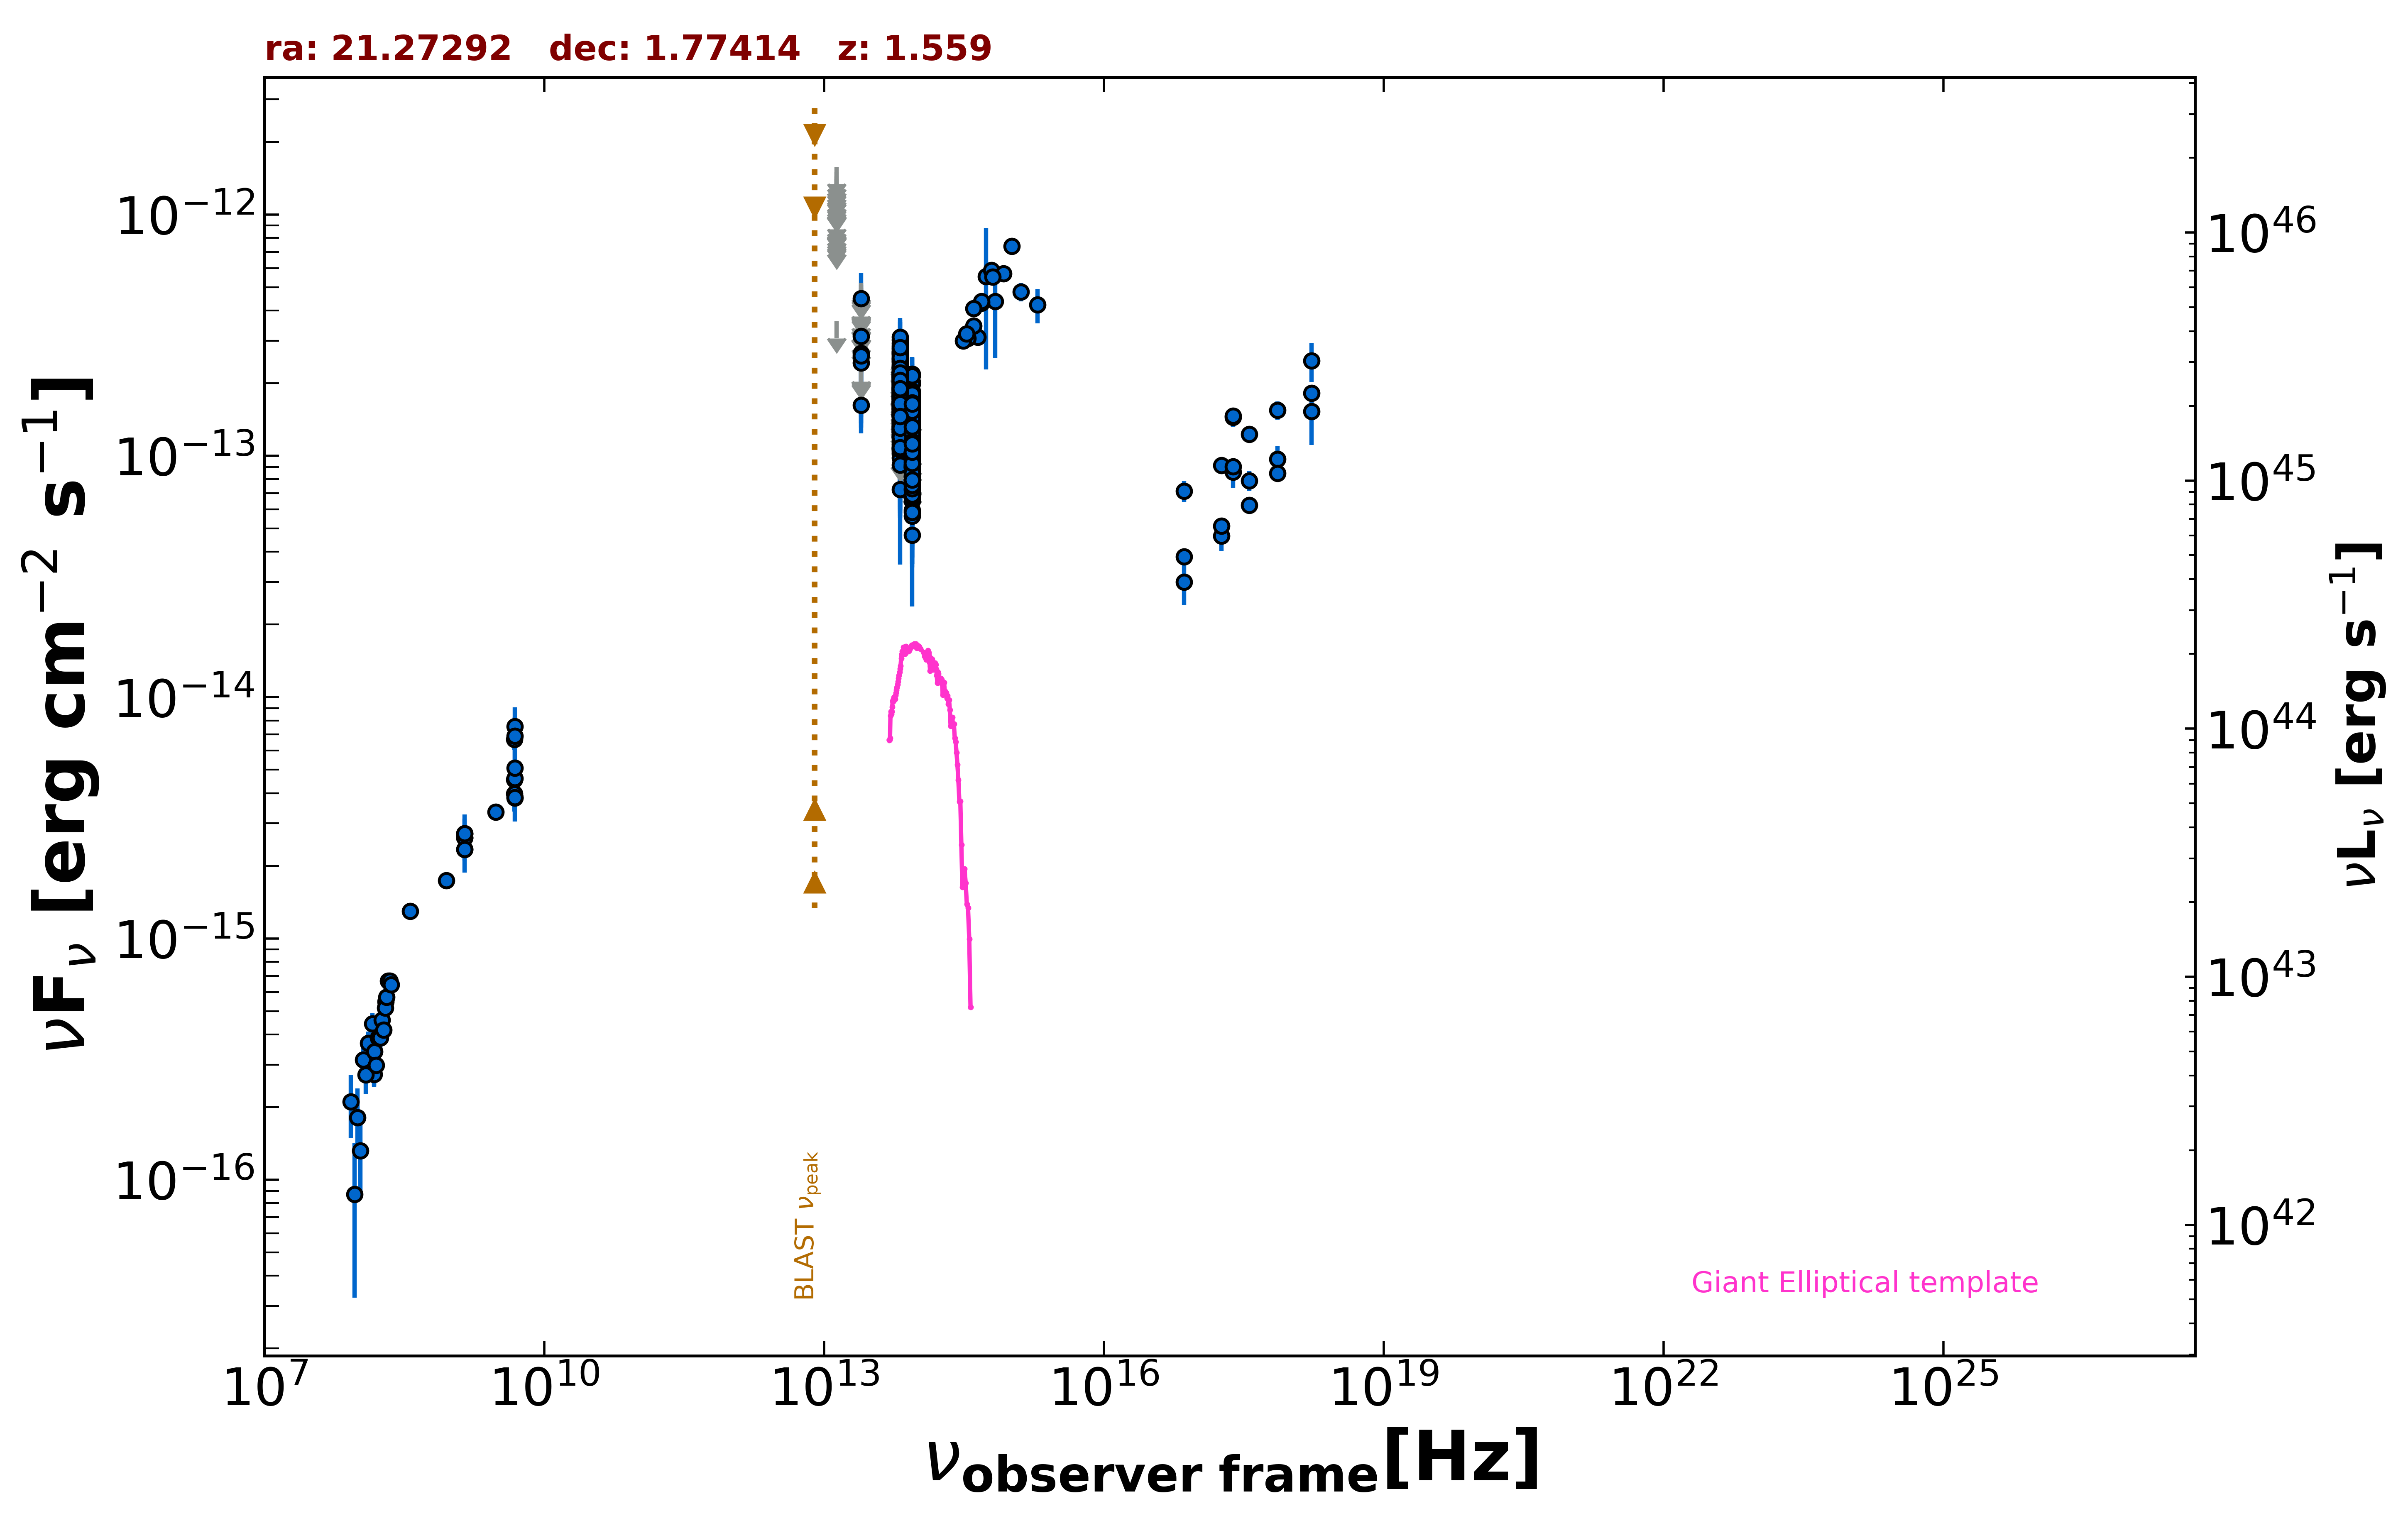

The file beside this chart, header and first rows:
freq., flux, err_flux, MJD_start, MJD_end, flag, catalog, reference
1.400e+09, 2.339e-15, 1.500e-18, 55000, 55000, , FIRST, White et al. 1997  ApJ  475 479
1.400e+09, 2.612e-15, 7.850e-17, 55000, 55000, , NVSS, Condon et al. 1998  AJ  115  1693
8.870e+08, 1.739e-15, 1.285e-16, 55000, 55000, , RACS, Hale et al. 2021  PASA  38  e058
3.000e+09, 3.337e-15, 1.650e-17, 55000, 55000, , VLASSQL, Gordon et al. 2021  ApJS  255  30
2.418e+17, 1.444e-13, 1.265e-14, 55000, 55000, , 4XMM-DR13, Webb et al. 2020  A&A  641  A136
7.253e+16, 7.149e-14, 7.190e-15, 55000, 55000, , 4XMM-DR13, Webb et al. 2020  A&A  641  A136
1.813e+17, 9.115e-14, 6.855e-15, 55000, 55000, , 4XMM-DR13, Webb et al. 2020  A&A  641  A136
3.627e+17, 1.228e-13, 7.700e-15, 55000, 55000, , 4XMM-DR13, Webb et al. 2020  A&A  641  A136
7.253e+17, 1.545e-13, 1.330e-14, 55000, 55000, , 4XMM-DR13, Webb et al. 2020  A&A  641  A136
1.692e+18, 2.480e-13, 4.560e-14, 55000, 55000, , 4XMM-DR13, Webb et al. 2020  A&A  641  A136
2.418e+17, 8.560e-14, 1.177e-14, 55000, 55000, , 4XMM-DR13, Webb et al. 2020  A&A  641  A136
7.253e+16, 3.002e-14, 5.905e-15, 55000, 55000, , 4XMM-DR13, Webb et al. 2020  A&A  641  A136
1.813e+17, 4.648e-14, 6.255e-15, 55000, 55000, , 4XMM-DR13, Webb et al. 2020  A&A  641  A136
3.627e+17, 7.892e-14, 7.565e-15, 55000, 55000, , 4XMM-DR13, Webb et al. 2020  A&A  641  A136
7.253e+17, 9.679e-14, 1.273e-14, 55000, 55000, , 4XMM-DR13, Webb et al. 2020  A&A  641  A136
1.692e+18, 1.530e-13, 4.200e-14, 55000, 55000, , 4XMM-DR13, Webb et al. 2020  A&A  641  A136
2.418e+17, 9.032e-14, 3.825e-15, 55000, 55000, , 4XMM-DR13, Webb et al. 2020  A&A  641  A136
7.253e+16, 3.819e-14, 1.930e-15, 55000, 55000, , 4XMM-DR13, Webb et al. 2020  A&A  641  A136
1.813e+17, 5.122e-14, 1.940e-15, 55000, 55000, , 4XMM-DR13, Webb et al. 2020  A&A  641  A136
3.627e+17, 6.242e-14, 2.145e-15, 55000, 55000, , 4XMM-DR13, Webb et al. 2020  A&A  641  A136
7.253e+17, 8.467e-14, 3.845e-15, 55000, 55000, , 4XMM-DR13, Webb et al. 2020  A&A  641  A136
1.692e+18, 1.821e-13, 1.385e-14, 55000, 55000, , 4XMM-DR13, Webb et al. 2020  A&A  641  A136
2.418e+17, 1.462e-13, 1.190e-14, 55000, 55000, , WGACAT, White et al. 2000  VizieR  IX/31/wgacat
1.500e+08, 2.732e-16, 2.775e-17, 55000, 55000, , TGSS150, Intema et al. 2017  A&A  598  A781
4.800e+09, 4.560e-15, 4.800e-16, 55000, 55000, , GB6, Gregory et al. 1996  ApJS  103  427
4.800e+09, 3.984e-15, 6.240e-16, 55000, 55000, , GB87, Gregory et al. 1992  VizieR  VIII/14/j20…
4.850e+09, 3.831e-15, 0.000e+00, 55000, 55000, , NORTH20, White and Becker  1992  ApJS  79  331
1.400e+09, 2.716e-15, 0.000e+00, 55000, 55000, , NORTH20, White and Becker  1992  ApJS  79  331
3.650e+08, 1.296e-15, 0.000e+00, 55000, 55000, , NORTH20, White and Becker  1992  ApJS  79  331
4.800e+09, 6.672e-15, 6.240e-16, 55000, 55000, , PMN, Griffith et al. 1993-1996  VizieR  VIII/…
8.817e+13, 1.254e-13, 2.300e-15, 55000, 55000, , UNWISE, Schlafly et al. 2019  ApJS  240  30
6.517e+13, 1.667e-13, 3.750e-15, 55000, 55000, , UNWISE, Schlafly et al. 2019  ApJS  240  30
8.817e+13, 1.200e-13, 5.300e-15, 55000, 55000, , WISE, Wright et al. 2010  AJ  140  1868
6.517e+13, 1.806e-13, 8.150e-15, 55000, 55000, , WISE, Wright et al. 2010  AJ  140  1868
2.498e+13, 1.623e-13, 3.130e-14, 55000, 55000, , WISE, Wright et al. 2010  AJ  140  1868
1.363e+13, 3.607e-13, 0.000e+00, 55000, 55000, UL, WISE, Wright et al. 2010  AJ  140  1868
8.817e+13, 1.311e-13, 2.585e-14, 56853, 56853, , NEOWISE, Mainzer et al. 2014  ApJ  792  30
6.517e+13, 1.884e-13, 4.215e-14, 56853, 56853, , NEOWISE, Mainzer et al. 2014  ApJ  792  30
8.817e+13, 1.503e-13, 2.430e-14, 56852, 56852, , NEOWISE, Mainzer et al. 2014  ApJ  792  30
6.517e+13, 1.713e-13, 5.070e-14, 56852, 56852, , NEOWISE, Mainzer et al. 2014  ApJ  792  30
8.817e+13, 1.483e-13, 2.335e-14, 56853, 56853, , NEOWISE, Mainzer et al. 2014  ApJ  792  30
6.517e+13, 2.125e-13, 5.585e-14, 56853, 56853, , NEOWISE, Mainzer et al. 2014  ApJ  792  30
8.817e+13, 1.759e-13, 3.295e-14, 56853, 56853, , NEOWISE, Mainzer et al. 2014  ApJ  792  30
6.517e+13, 1.180e-13, 5.032e-14, 56853, 56853, , NEOWISE, Mainzer et al. 2014  ApJ  792  30
8.817e+13, 1.360e-13, 2.940e-14, 56853, 56853, , NEOWISE, Mainzer et al. 2014  ApJ  792  30
6.517e+13, 2.686e-13, 6.010e-14, 56853, 56853, , NEOWISE, Mainzer et al. 2014  ApJ  792  30
8.817e+13, 1.802e-13, 2.345e-14, 56853, 56853, , NEOWISE, Mainzer et al. 2014  ApJ  792  30
6.517e+13, 1.030e-13, 4.381e-14, 56853, 56853, , NEOWISE, Mainzer et al. 2014  ApJ  792  30
8.817e+13, 1.287e-13, 4.298e-14, 59041, 59041, , NEOWISE, Mainzer et al. 2014  ApJ  792  30
6.517e+13, 2.173e-13, 0.000e+00, 59041, 59041, UL, NEOWISE, Mainzer et al. 2014  ApJ  792  30
8.817e+13, 1.333e-13, 2.595e-14, 59042, 59042, , NEOWISE, Mainzer et al. 2014  ApJ  792  30
6.517e+13, 2.163e-13, 0.000e+00, 59042, 59042, UL, NEOWISE, Mainzer et al. 2014  ApJ  792  30
8.817e+13, 1.316e-13, 2.535e-14, 59041, 59041, , NEOWISE, Mainzer et al. 2014  ApJ  792  30
6.517e+13, 1.461e-13, 6.214e-14, 59041, 59041, , NEOWISE, Mainzer et al. 2014  ApJ  792  30
8.817e+13, 1.010e-13, 2.719e-14, 59041, 59041, , NEOWISE, Mainzer et al. 2014  ApJ  792  30
6.517e+13, 2.094e-13, 6.785e-14, 59041, 59041, , NEOWISE, Mainzer et al. 2014  ApJ  792  30
8.817e+13, 1.146e-13, 2.835e-14, 59202, 59202, , NEOWISE, Mainzer et al. 2014  ApJ  792  30
6.517e+13, 1.947e-13, 6.370e-14, 59202, 59202, , NEOWISE, Mainzer et al. 2014  ApJ  792  30
8.817e+13, 1.362e-13, 2.335e-14, 59202, 59202, , NEOWISE, Mainzer et al. 2014  ApJ  792  30
6.517e+13, 1.381e-13, 3.640e-14, 59202, 59202, , NEOWISE, Mainzer et al. 2014  ApJ  792  30
... 523 more rows
